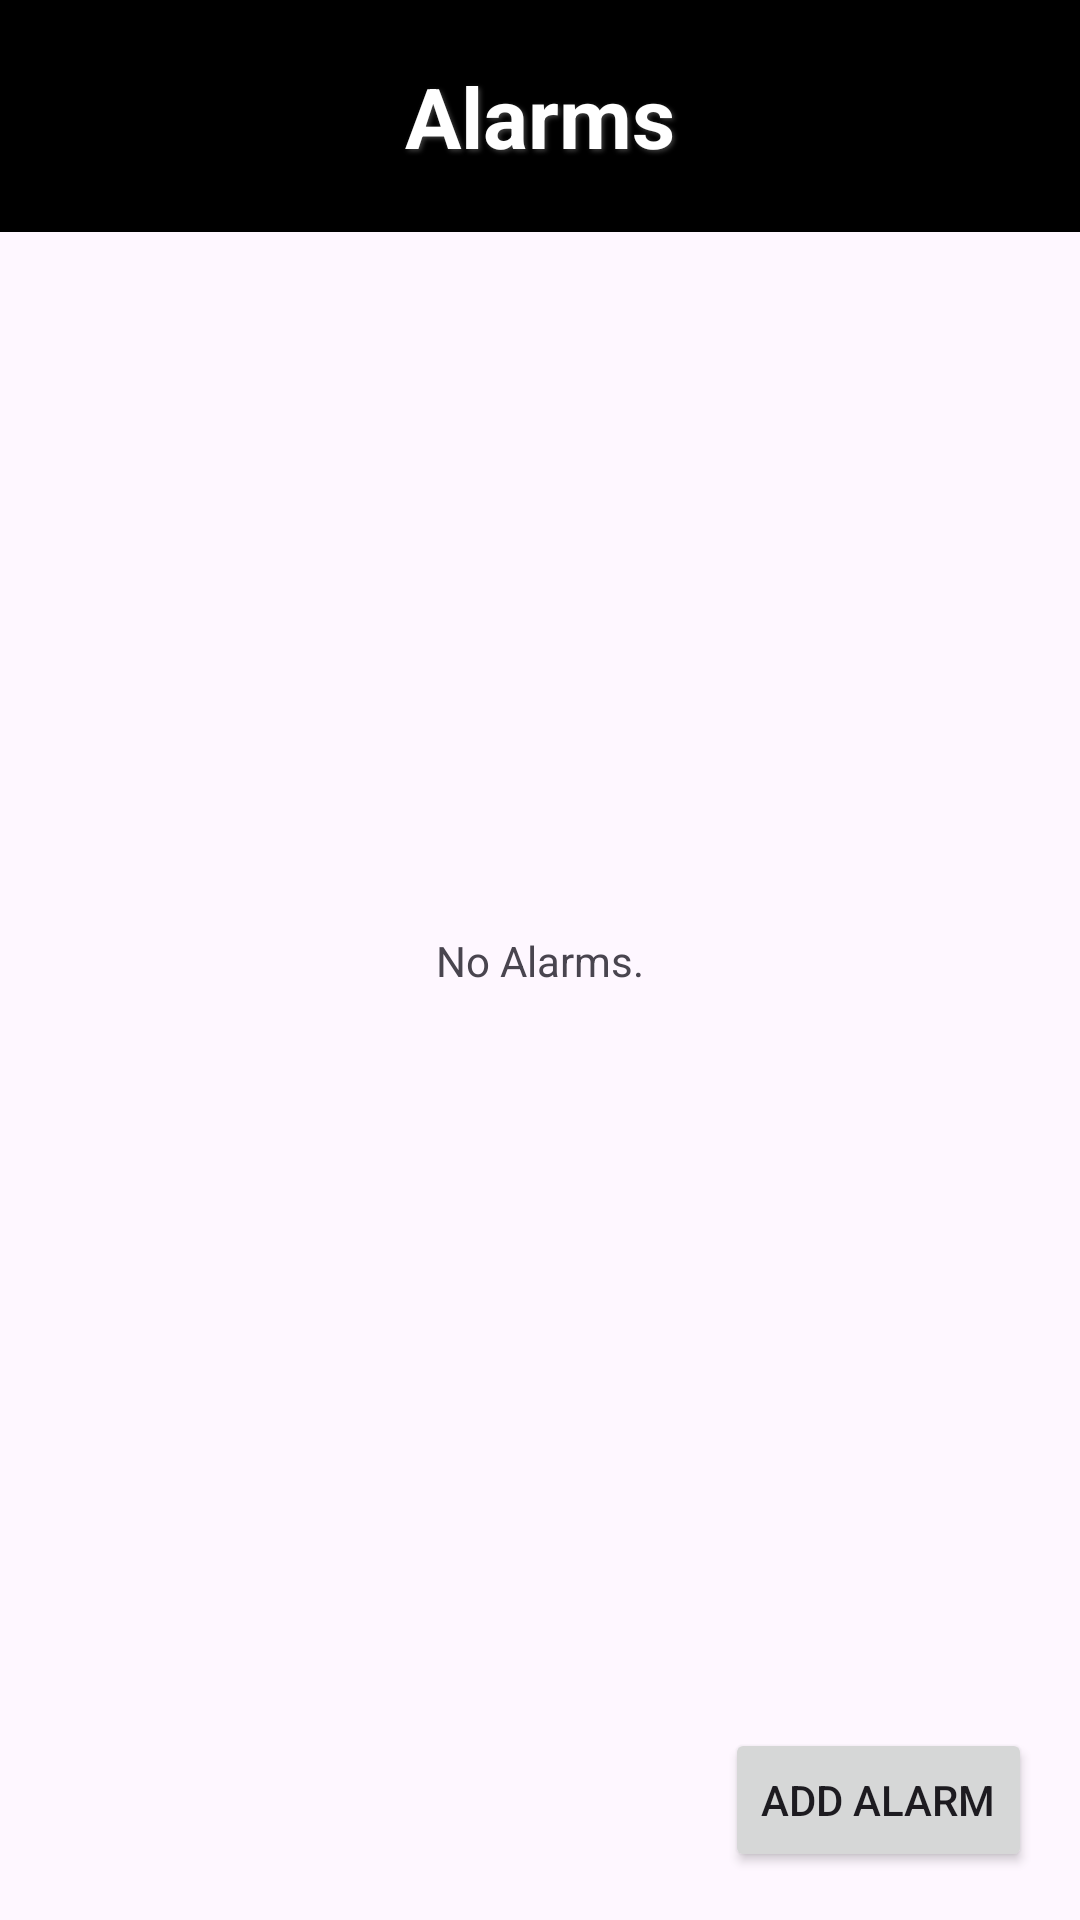

The Android layout XML behind this screen, and the referenced resources:
<!-- AndroidManifest.xml: application theme Theme.IoTAlarmAppAndroid -->
<!-- res/layout/activity_main.xml -->
<androidx.constraintlayout.widget.ConstraintLayout
    xmlns:android="http://schemas.android.com/apk/res/android"
    xmlns:app="http://schemas.android.com/apk/res-auto"
    xmlns:tools="http://schemas.android.com/tools"
    android:layout_width="match_parent"
    android:layout_height="match_parent"
    tools:context=".MainActivity">

    
    <TextView
        android:id="@+id/tvAppTitle"
        android:layout_width="match_parent"
        android:layout_height="wrap_content"
        android:text="Alarms"
        android:textSize="28sp"
        android:textStyle="bold"
        android:gravity="center"
        android:padding="20dp"
        
        android:background="@android:color/black"
        android:textColor="@android:color/white"
        android:shadowColor="#404040"
        android:shadowDx="2"
        android:shadowDy="2"
        android:shadowRadius="4"
        app:layout_constraintTop_toTopOf="parent"
        app:layout_constraintStart_toStartOf="parent"
        app:layout_constraintEnd_toEndOf="parent" />



    
    <androidx.recyclerview.widget.RecyclerView
        android:id="@+id/recyclerView"
        android:layout_width="match_parent"
        android:layout_height="0dp"
        app:layout_constraintTop_toBottomOf="@id/tvAppTitle"
        app:layout_constraintBottom_toTopOf="@id/btnAddAlarm"
        tools:listitem="@layout/item_alarm" />

    
    <TextView
        android:id="@+id/emptyStateText"
        android:layout_width="wrap_content"
        android:layout_height="wrap_content"
        android:text="No Alarms."
        android:visibility="visible"
        app:layout_constraintTop_toTopOf="parent"
        app:layout_constraintBottom_toBottomOf="parent"
        app:layout_constraintStart_toStartOf="parent"
        app:layout_constraintEnd_toEndOf="parent" />

    
    <Button
        android:id="@+id/btnAddAlarm"
        android:layout_width="wrap_content"
        android:layout_height="wrap_content"
        android:text="Add Alarm"
        app:layout_constraintBottom_toBottomOf="parent"
        app:layout_constraintEnd_toEndOf="parent"
        android:layout_marginBottom="16dp"
        android:layout_marginEnd="16dp" />
</androidx.constraintlayout.widget.ConstraintLayout>
<!-- res/layout/item_alarm.xml (included above) -->
<androidx.constraintlayout.widget.ConstraintLayout
    xmlns:android="http://schemas.android.com/apk/res/android"
    xmlns:app="http://schemas.android.com/apk/res-auto"
    android:layout_width="match_parent"
    android:layout_height="wrap_content"
    android:padding="10dp"
    android:layout_marginLeft="5dp"
    android:layout_marginRight="5dp">

    <TextView
        android:id="@+id/tvAlarmTime"
        android:layout_width="wrap_content"
        android:layout_height="wrap_content"
        android:text="07:00"
        android:textSize="33sp"
        android:textStyle="bold"
        app:layout_constraintStart_toStartOf="parent"
        app:layout_constraintTop_toTopOf="parent" />

    <TextView
        android:id="@+id/tvAlarmRepeat"
        android:layout_width="wrap_content"
        android:layout_height="wrap_content"
        android:text="Repeat: Daily"
        app:layout_constraintStart_toStartOf="parent"
        app:layout_constraintTop_toBottomOf="@id/tvAlarmTime" />


    
    <Switch
        android:id="@+id/switchIsUsed"
        android:layout_width="wrap_content"
        android:layout_height="wrap_content"
        app:layout_constraintEnd_toEndOf="parent"
        app:layout_constraintTop_toTopOf="@id/tvAlarmTime"
        app:layout_constraintBottom_toBottomOf="@id/tvAlarmRepeat" />
    
    <Button
        android:id="@+id/btnDeleteAlarm"
        android:layout_width="0dp"
        android:layout_height="wrap_content"
        android:text="Delete Alarm"
        android:padding="10dp"
        android:backgroundTint="#ED6D6363"
        android:textColor="#d35400"
        android:textSize="16dp"
        app:layout_constraintStart_toStartOf="parent"
        app:layout_constraintEnd_toEndOf="parent"
        app:layout_constraintTop_toBottomOf="@id/tvAlarmRepeat"
        app:layout_constraintBottom_toBottomOf="parent"
     />

    
    <View
        android:id="@+id/viewSeparator"
        android:layout_width="0dp"
        android:layout_height="1dp"
        android:background="@color/custom_light_gray"
        app:layout_constraintStart_toStartOf="parent"
        app:layout_constraintEnd_toEndOf="parent"
        app:layout_constraintTop_toBottomOf="@id/btnDeleteAlarm"
        android:layout_marginTop="10dp"/>

</androidx.constraintlayout.widget.ConstraintLayout>
<!-- resources referenced by this layout -->
<resources>
  <color name="custom_light_gray">#989696</color>
  <style name="Theme.IoTAlarmAppAndroid" parent="Base.Theme.IoTAlarmAppAndroid" />
  <style name="Base.Theme.IoTAlarmAppAndroid" parent="Theme.Material3.DayNight.NoActionBar">
          
          
      </style>
</resources>
